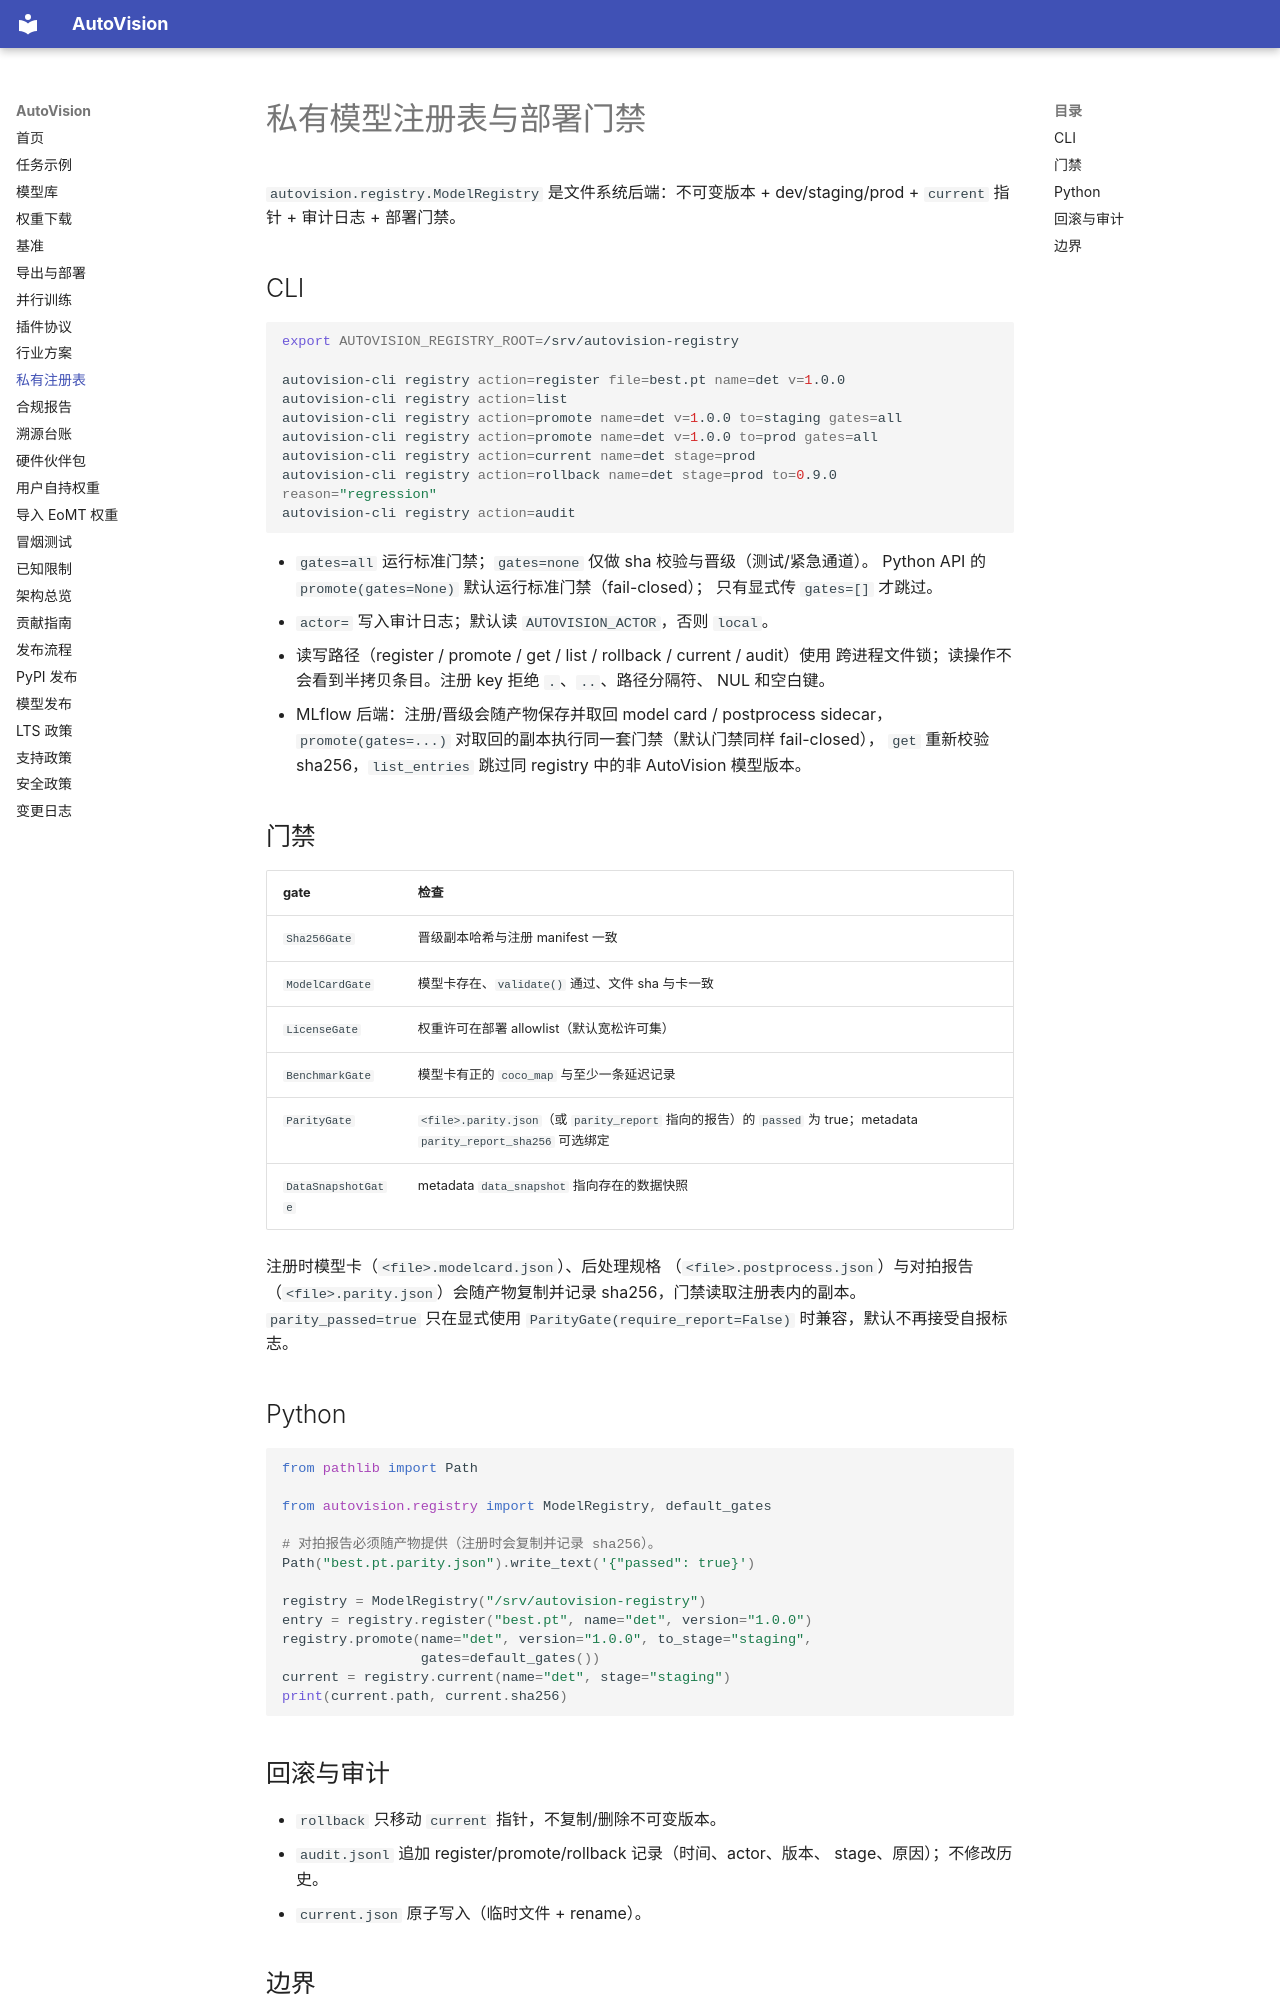

repository: hi-agi-lab/AutoVision · page: registry/index.html · generator: mkdocs

# 私有模型注册表与部署门禁

`autovision.registry.ModelRegistry` 是文件系统后端：不可变版本 +
dev/staging/prod + `current` 指针 + 审计日志 + 部署门禁。

## CLI

```bash
export AUTOVISION_REGISTRY_ROOT=/srv/autovision-registry

autovision-cli registry action=register file=best.pt name=det v=1.0.0
autovision-cli registry action=list
autovision-cli registry action=promote name=det v=1.0.0 to=staging gates=all
autovision-cli registry action=promote name=det v=1.0.0 to=prod gates=all
autovision-cli registry action=current name=det stage=prod
autovision-cli registry action=rollback name=det stage=prod to=0.9.0 reason="regression"
autovision-cli registry action=audit
```

- `gates=all` 运行标准门禁；`gates=none` 仅做 sha 校验与晋级（测试/紧急通道）。
  Python API 的 `promote(gates=None)` 默认运行标准门禁（fail-closed）；
  只有显式传 `gates=[]` 才跳过。
- `actor=` 写入审计日志；默认读 `AUTOVISION_ACTOR`，否则 `local`。
- 读写路径（register / promote / get / list / rollback / current / audit）使用
  跨进程文件锁；读操作不会看到半拷贝条目。注册 key 拒绝 `.`、`..`、路径分隔符、
  NUL 和空白键。
- MLflow 后端：注册/晋级会随产物保存并取回 model card / postprocess sidecar，
  `promote(gates=...)` 对取回的副本执行同一套门禁（默认门禁同样 fail-closed），
  `get` 重新校验 sha256，`list_entries` 跳过同 registry 中的非 AutoVision 模型版本。

## 门禁

| gate | 检查 |
|---|---|
| `Sha256Gate` | 晋级副本哈希与注册 manifest 一致 |
| `ModelCardGate` | 模型卡存在、`validate()` 通过、文件 sha 与卡一致 |
| `LicenseGate` | 权重许可在部署 allowlist（默认宽松许可集） |
| `BenchmarkGate` | 模型卡有正的 `coco_map` 与至少一条延迟记录 |
| `ParityGate` | `<file>.parity.json`（或 `parity_report` 指向的报告）的 `passed` 为 true；metadata `parity_report_sha256` 可选绑定 |
| `DataSnapshotGate` | metadata `data_snapshot` 指向存在的数据快照 |

注册时模型卡（`<file>.modelcard.json`）、后处理规格
（`<file>.postprocess.json`）与对拍报告（`<file>.parity.json`）会随产物复制并记录
sha256，门禁读取注册表内的副本。`parity_passed=true` 只在显式使用
`ParityGate(require_report=False)` 时兼容，默认不再接受自报标志。

## Python

```python
from pathlib import Path

from autovision.registry import ModelRegistry, default_gates

# 对拍报告必须随产物提供（注册时会复制并记录 sha256）。
Path("best.pt.parity.json").write_text('{"passed": true}')

registry = ModelRegistry("/srv/autovision-registry")
entry = registry.register("best.pt", name="det", version="1.0.0")
registry.promote(name="det", version="1.0.0", to_stage="staging",
                 gates=default_gates())
current = registry.current(name="det", stage="staging")
print(current.path, current.sha256)
```
